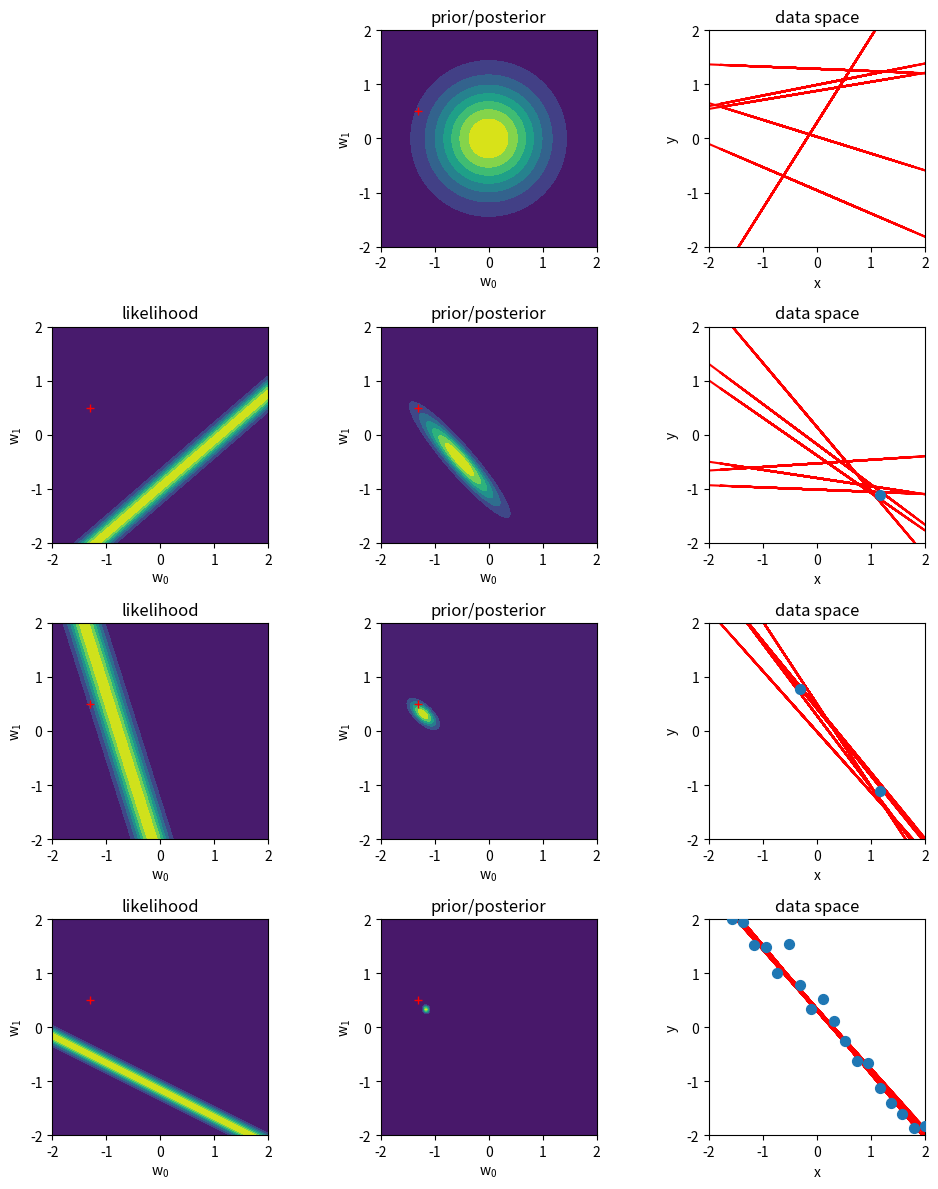

Recreate this plot in Python.
import matplotlib.pyplot as plt
import numpy as np
from scipy.stats import multivariate_normal

# -----------------------------------------------------------------------------
# These are the parameters we wish to infer
TRUE_W = [-1.3, 0.5]
# -----------------------------------------------------------------------------


def main():
    # Noise variance
    alpha = 2.0
    beta = (1 / 0.2) ** 2

    # Generate some data using the real parameters
    x = np.linspace(-2, 2, num=20); np.random.shuffle(x)
    # Generate the true y-values (plus some noise)
    y = f(x, TRUE_W[0], TRUE_W[1]) + np.random.normal(scale=0.3, size=x.shape)

    # These are the x and y axis values in W-space
    w0 = np.linspace(-2, 2, 200)
    w1 = np.linspace(-2, 2, 200)

    # Define a D-dimensional starting mean vector. Assume that the mean
    # is 0, 0 to begin with
    mean = np.array([0, 0])

    # Define a DxD starting covariance matrix
    covariance = np.linalg.inv(alpha * np.eye(2))

    # Fit the data (calculate the new mean and covariance based on the given
    # data). In the initial case we use no data, so this is basically a noop.
    mean, covariance = calculate_posterior(x[0:0], y[0:0], mean, covariance, beta)

    # Plot the prior
    plt.figure(figsize=(10, 12))
    plt.subplot(4, 3, 2)
    plot_prior(w0, w1, mean, covariance)

    # Make some initial predictions of W and plot them as functions
    predictions = predict(x, mean, covariance, 6)
    plt.subplot(4, 3, 3)
    plot_predictions(x, predictions)

    # Start with 0 data points, progressively adding more
    for i, n in enumerate([1, 2, 20]):

        # Visualise likelihood
        plt.subplot(4, 3, 3*i + 4)
        # TODO: I think this should be the conditional gaussian p(x_n | mu)
        plot_likelihood(w0, w1, x[0:n], y[0:n], beta)

        # Fit again with some real data
        mean, covariance = calculate_posterior(x[0:n], y[0:n], mean, covariance, beta)

        # Plot the posterior
        plt.subplot(4, 3, 3*i + 5)
        plot_posterior(w0, w1, mean, covariance)

        # Make some more predictions and plot them
        predictions = predict(x, mean, covariance, num_samples=6)
        plt.subplot(4, 3, 3*i + 6)
        plot_predictions(x, predictions)

        # Plot the actual data points for reference
        plt.scatter(x[0:n], y[0:n], s=50, zorder=10)

    plt.tight_layout()
    plt.show()


def f(x, w0, w1):
    return w0 * x + w1


def plot_prior(w0, w1, mean, covariance):
    return plot_posterior(w0, w1, mean, covariance)


def plot_likelihood(w0, w1, x, y, beta):
    n = w0.shape[0]
    dist = np.zeros((n, n))

    x = x[-1]
    y = y[-1]

    # TODO: can this be rewritten in terms of numpy/scipy functions?
    for xt in range(0, n - 1):
        for yt in range(0, n - 1):
            mean = f(x, w0[xt], -w1[yt])

            norm_const = 1.0 / (np.sqrt(2.0 * np.pi) * (1 / beta))
            exponent = -0.5 * (y - mean) * beta * (y - mean)

            dist[xt, yt] = (norm_const * np.exp(exponent))

    plt.title('likelihood')
    plt.gca().set_aspect('equal')
    plt.xlabel('$\mathregular{w_0}$')
    plt.ylabel('$\mathregular{w_1}$')

    # plt.imshow(dist, extent=[-2, 2, -2, 2])
    plt.contourf(w0, w1, dist)
    # plt.contourf(w0, w1, multivariate_normal.pdf(dist))

    plt.plot(TRUE_W[0], TRUE_W[1], 'r+')


def calculate_posterior(x, y, mean, covariance, beta):
    # This is the "design matrix" as defined on p142
    phi_x = phi(x)
    # Precision is the inverse of the covariance
    precision = np.linalg.inv(covariance)

    new_precision = precision + beta * phi_x.T.dot(phi_x)
    new_mean = np.linalg.solve(
        new_precision,
        precision.dot(mean) + beta * phi_x.T.dot(y)
    )
    new_covariance = np.linalg.inv(new_precision)
    return new_mean, new_covariance


def plot_posterior(w0, w1, mean, covariance):
    # M, N = w0.shape[0], w1.shape[0]
    # dist = np.zeros((M, M))
    # S_N_inv = alpha * np.eye(2, 2) + beta * PHI.T * PHI
    # S_N = inv(S_N_inv)
    # m_N = beta * S_N * PHI.T * data
    # for xt in range(0, M - 1):
    #     for yt in range(0, M - 1):
    #         x_v = np.array([w0[xt], w1[yt]])
    #
    #         norm_const = (1.0 / (2.0 * np.pi * np.sqrt(np.linalg.det(S_N))))
    #
    #         tmp3 = np.array([[x_v[0] - m_N[0, 0], x_v[1] - m_N[1, 0]]])
    #         exponent = -0.5 * tmp3 * np.linalg.inv(S_N) * tmp3.T
    #
    #         w_dist[xt, yt] = norm_const * np.exp(exponent)
    #
    # plt.imshow(w_dist, extent=[0, 100, 0, 100])
    # plt.contourf(w_dist)

    plt.title('prior/posterior')
    plt.gca().set_aspect('equal')
    plt.xlabel('$\mathregular{w_0}$')
    plt.ylabel('$\mathregular{w_1}$')

    plt.contourf(w0, w1, multivariate_normal.pdf(
        np.dstack(np.meshgrid(w0, w1)), mean=mean, cov=covariance))
    plt.plot(TRUE_W[0], TRUE_W[1], 'r+')


def predict(x, mean, covariance, num_samples):
    phi_x = phi(x)
    w_sample = np.random.multivariate_normal(
        mean, covariance, size=num_samples)
    y = phi_x.dot(w_sample.T)
    return y


def plot_predictions(x, y):
    plt.title('data space')
    plt.gca().set_aspect('equal')
    plt.xlabel('$\mathregular{x}$')
    plt.ylabel('$\mathregular{y}$')

    plt.plot(x, y, "-r")
    plt.xlim(-2, 2)
    plt.ylim(-2, 2)


def phi(x):
    return np.column_stack((phi_0(x), phi_1(x)))


def phi_0(x):
    return x


def phi_1(x):
    return np.ones(np.size(x))


if __name__ == '__main__':
    main()
